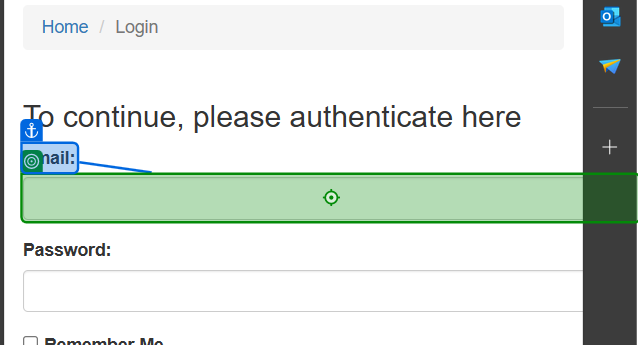
Workflow: LoginToAcmeWebsite

Step 1: type [usernmae] into the text box 'email' in window 'ACME System 1 - Log In' (msedge.exe)

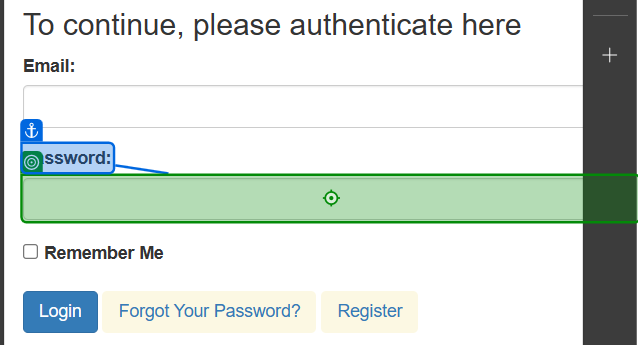
Step 2: type [res] into the text box 'password' in window 'ACME System 1 - Log In' (msedge.exe)

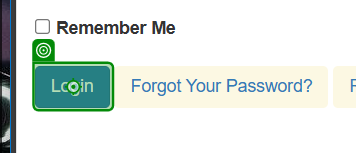
Step 3: click on the button in window 'ACME System 1 - Log In' (msedge.exe)
